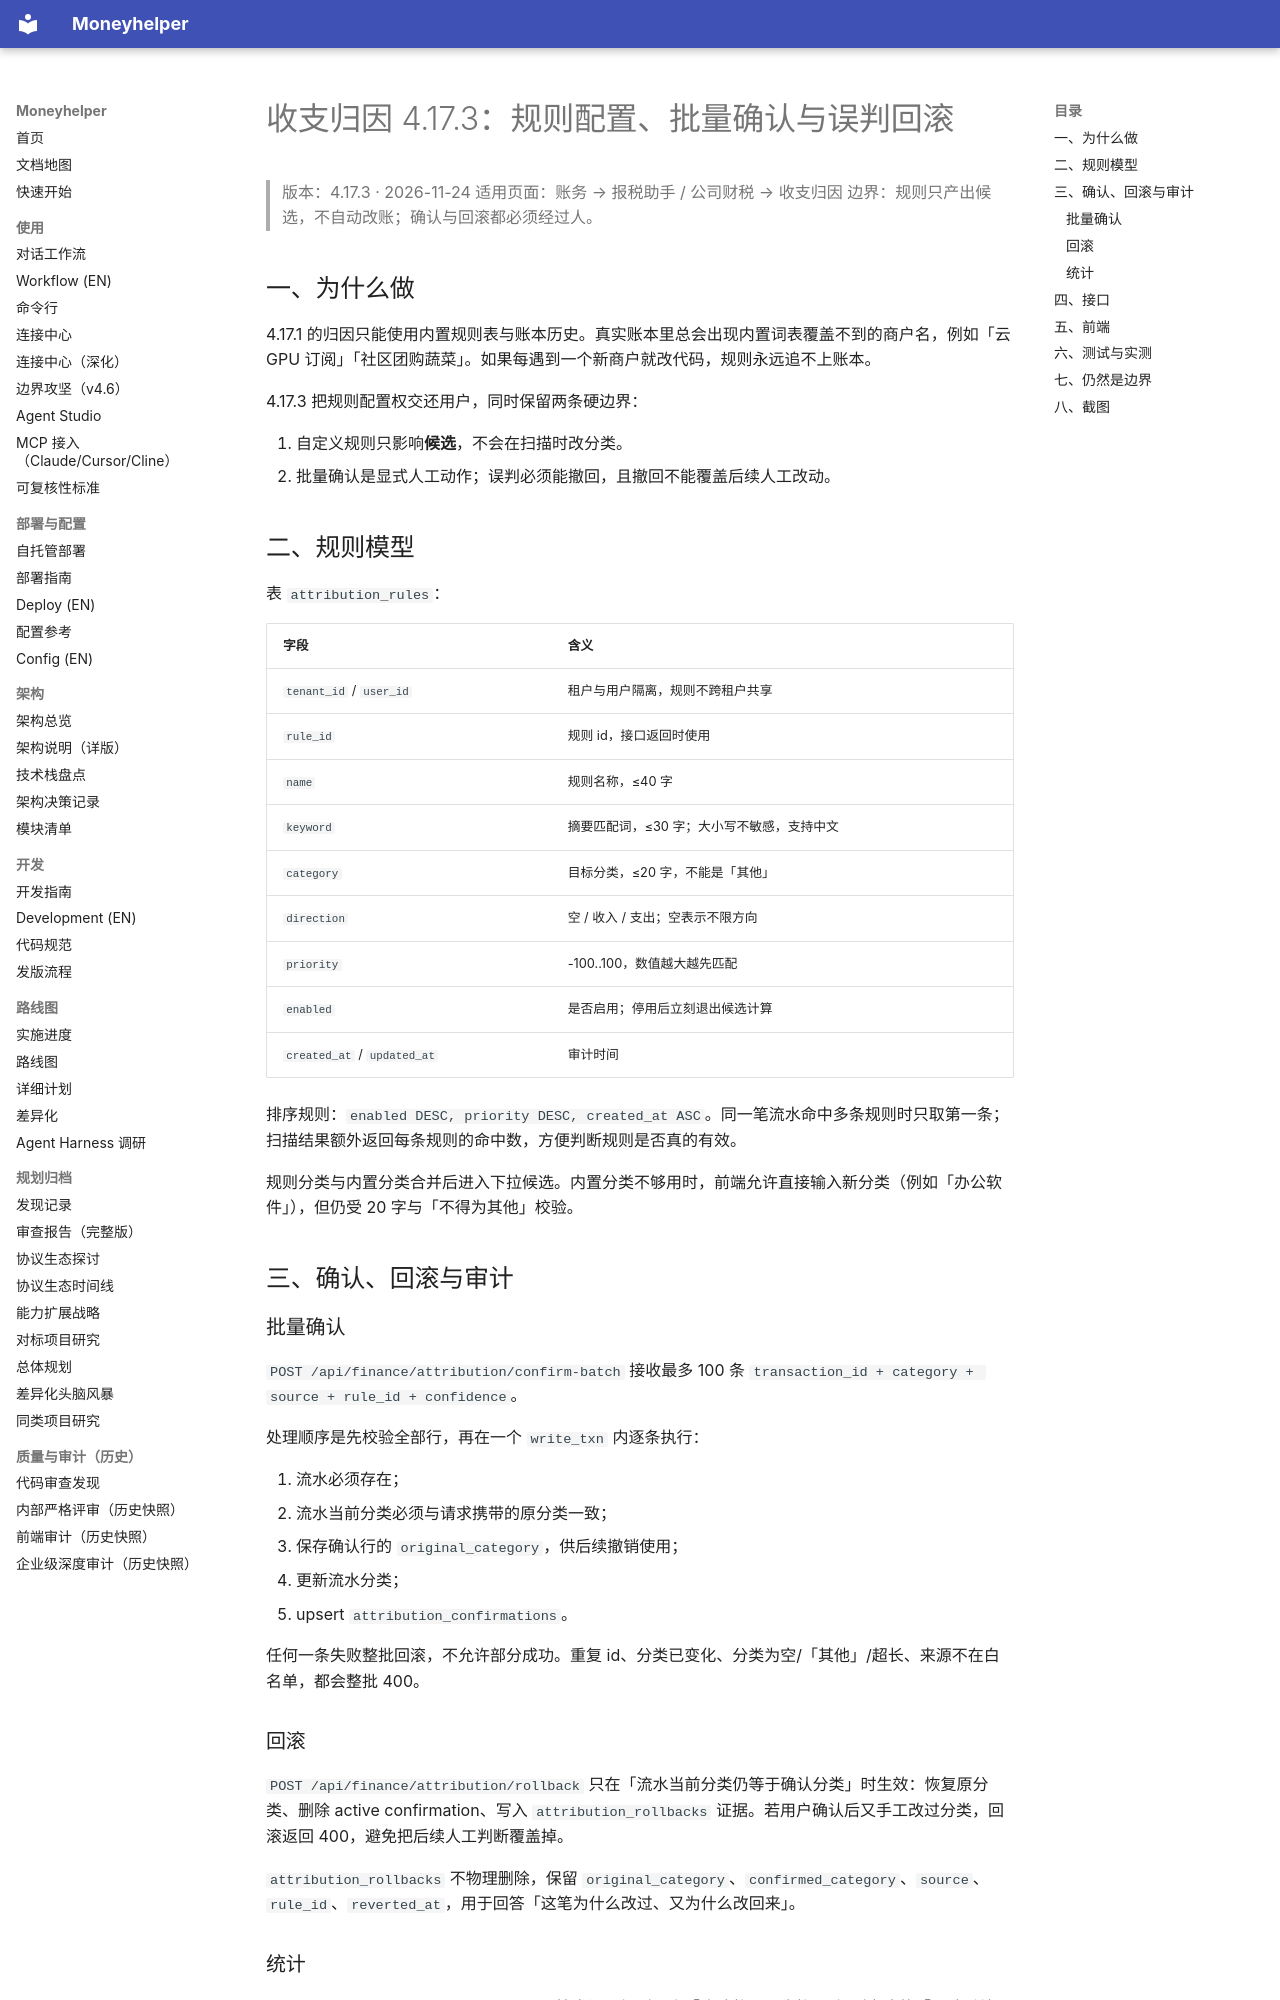

repository: badhope/moneyhelper · page: ATTRIBUTION-4.17.3/index.html · generator: mkdocs

# 收支归因 4.17.3：规则配置、批量确认与误判回滚

> 版本：4.17.3 · 2026-11-24
> 适用页面：账务 → 报税助手 / 公司财税 → 收支归因
> 边界：规则只产出候选，不自动改账；确认与回滚都必须经过人。

## 一、为什么做

4.17.1 的归因只能使用内置规则表与账本历史。真实账本里总会出现内置词表覆盖不到的商户名，例如「云 GPU 订阅」「社区团购蔬菜」。如果每遇到一个新商户就改代码，规则永远追不上账本。

4.17.3 把规则配置权交还用户，同时保留两条硬边界：

1. 自定义规则只影响**候选**，不会在扫描时改分类。
2. 批量确认是显式人工动作；误判必须能撤回，且撤回不能覆盖后续人工改动。

## 二、规则模型

表 `attribution_rules`：

| 字段 | 含义 |
| --- | --- |
| `tenant_id` / `user_id` | 租户与用户隔离，规则不跨租户共享 |
| `rule_id` | 规则 id，接口返回时使用 |
| `name` | 规则名称，≤40 字 |
| `keyword` | 摘要匹配词，≤30 字；大小写不敏感，支持中文 |
| `category` | 目标分类，≤20 字，不能是「其他」 |
| `direction` | 空 / 收入 / 支出；空表示不限方向 |
| `priority` | -100..100，数值越大越先匹配 |
| `enabled` | 是否启用；停用后立刻退出候选计算 |
| `created_at` / `updated_at` | 审计时间 |

排序规则：`enabled DESC, priority DESC, created_at ASC`。同一笔流水命中多条规则时只取第一条；扫描结果额外返回每条规则的命中数，方便判断规则是否真的有效。

规则分类与内置分类合并后进入下拉候选。内置分类不够用时，前端允许直接输入新分类（例如「办公软件」），但仍受 20 字与「不得为其他」校验。

## 三、确认、回滚与审计

### 批量确认

`POST /api/finance/attribution/confirm-batch` 接收最多 100 条 `transaction_id + category + source + rule_id + confidence`。

处理顺序是先校验全部行，再在一个 `write_txn` 内逐条执行：

1. 流水必须存在；
2. 流水当前分类必须与请求携带的原分类一致；
3. 保存确认行的 `original_category`，供后续撤销使用；
4. 更新流水分类；
5. upsert `attribution_confirmations`。

任何一条失败整批回滚，不允许部分成功。重复 id、分类已变化、分类为空/「其他」/超长、来源不在白名单，都会整批 400。

### 回滚

`POST /api/finance/attribution/rollback` 只在「流水当前分类仍等于确认分类」时生效：恢复原分类、删除 active confirmation、写入 `attribution_rollbacks` 证据。若用户确认后又手工改过分类，回滚返回 400，避免把后续人工判断覆盖掉。

`attribution_rollbacks` 不物理删除，保留 `original_category`、`confirmed_category`、`source`、`rule_id`、`reverted_at`，用于回答「这笔为什么改过、又为什么改回来」。

### 统计

`GET /api/finance/attribution/stats` 按来源与规则聚合「确认数 / 回滚数」。规则卡片的「累计采纳 / 回滚」来自同一统计，不另算一套口径。
